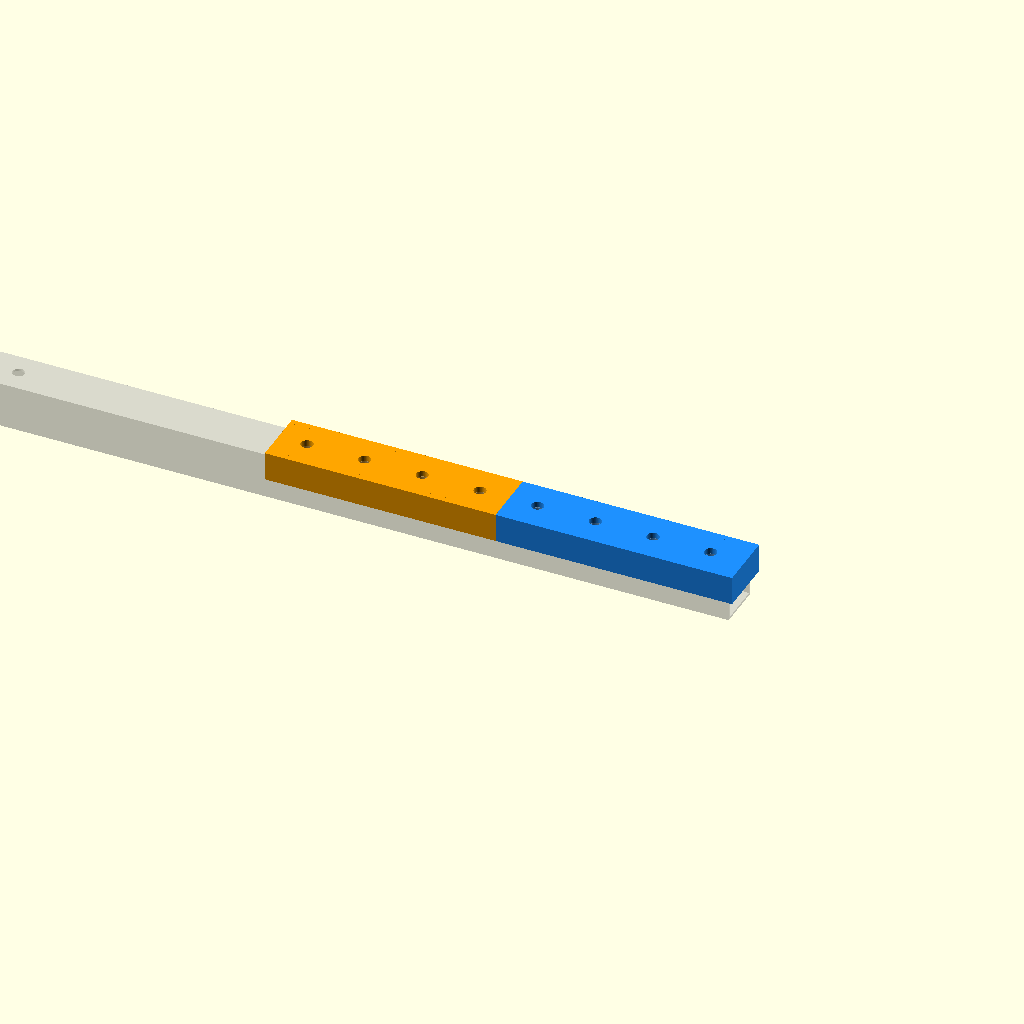
Cell 1: rendered with the file's own defaults.
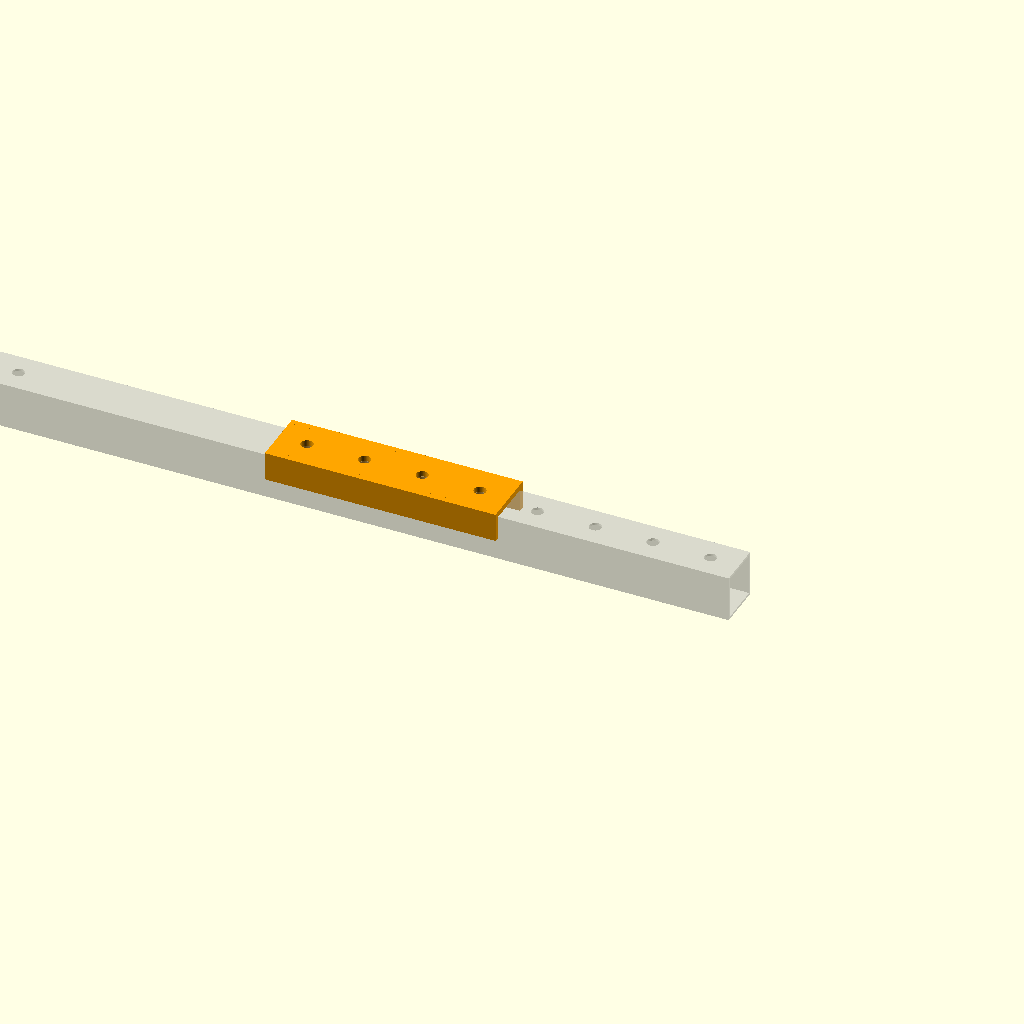
Cell 2: the same model with show_module_1 = false.
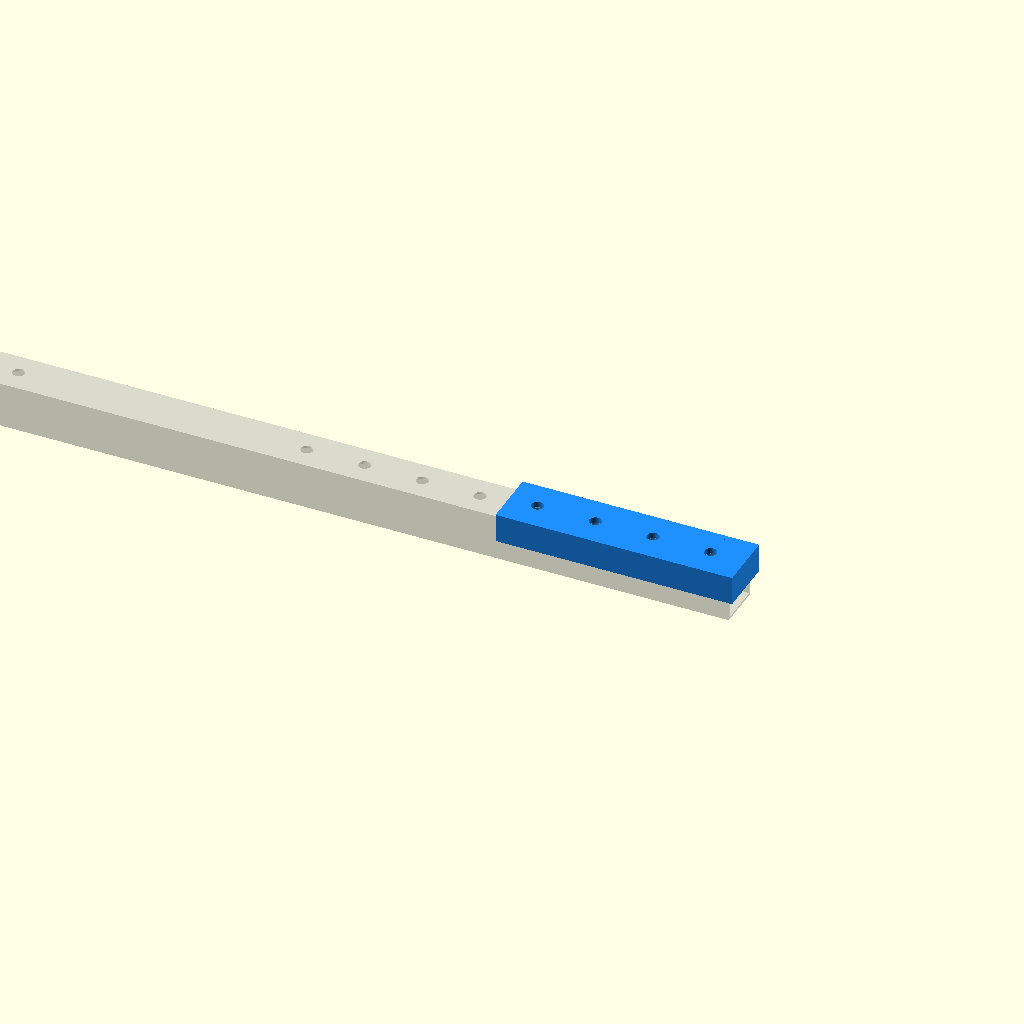
Cell 3: the same model with show_module_2 = false.
All cells are drawn from one camera (rotation 55°, 0°, 25°, orthographic, colour scheme Cornfield), so only the parameter changes between them.
OpenSCAD source file CAD_designs/templates/chassis_beam_drill_template.scad:
// ==========================================
// LOCAL TEMPLATE CONFIG
// ==========================================

// --- MODULE SELECTIE (zet aan/uit om los te printen) ---
show_module_1 = true;    // Mal 1: met eindstop tegen de kopse kant van de koker
show_module_2 = true;    // Mal 2: verlenging, sluit direct aan achter module 1
show_single_bushing = false; // Mal 3: 1 losse opoffer-ring om een versleten ring te vervangen
                             // (true => alleen die ene ring, de rest wordt niet gerenderd)

tpl_length    = 200;     // Lengte van module 1
tpl_length_2  = 200;     // Lengte van module 2 (verlenging)
tpl_gap       = 0;       // Ruimte tussen module 1 en 2 (0 = strak tegen elkaar => juiste boorafstand)

tpl_thickness   = 5;     // Dikte van de 3D-geprinte wanden
tpl_clearance   = 0.5;   // Extra tolerantie zodat de mal over de koker glijdt
tpl_side_height = 25;    // Hoogte van de zijmuren en achterkant

// --- OPOFFER-RINGEN (vervangbare boorbussen) ---
// false = vaste print, boorgaten zitten direct in de mal (originele versie)
// true  = de mal krijgt ruime uitsparingen en de boorgaten zitten in losse ringen
//         die je kunt vervangen als ze uitgeboord zijn
use_bushings      = false;
show_bushings     = false;  // Ringen meerenderen (alleen als use_bushings = true)
bushings_flat     = false; // false = ringen op hun plek in de mal, true = los op de bodemplaat om te printen

tpl_bush_wall     = 5;     // Wanddikte (breedte) van de opoffer-ring
tpl_bush_fit      = 0.2;   // Speling tussen ring en uitsparing in de mal (persfit)
tpl_bush_collar_h = 2;     // Dikte van de kraag die bovenop de mal rust (stop tegen doordrukken)
tpl_bush_collar_w = 2;     // Extra breedte van de kraag per kant (om hem eruit te wippen)
tpl_bush_pitch    = 5;     // Ruimte tussen de ringen in de vlakke printopstelling
tpl_bush_flat_y   = 80;    // Y-positie van de rij losse ringen

// DEBUG MODE - Zet op 'false' voordat je de STL exporteert
show_reference = true;

// ==========================================
// EXTERNAL DATA (Linked)
// ==========================================
include <../config/parameters.scad>;
use <../parts/chassis_beam_1.scad>;
use <drill_bushing_m10.scad>;

// ==========================================
// GEDEELDE AFMETINGEN
// ==========================================
inner_w = beam_profile + tpl_clearance;
outer_w = inner_w + (2 * tpl_thickness);

// Kopse kant (eind) van de koker
end_x = (beam_length_1 / 2) + (tpl_clearance / 2);

// Z-hoogtes uitlijnen zodat de muur vanaf de bovenkant naar beneden valt
z_top_bottom  = (beam_profile / 2) + (tpl_clearance / 2); // Onderkant van de bovenplaat
z_top_center  = z_top_bottom + (tpl_thickness / 2);       // Midden van de bovenplaat
z_top_surface = z_top_bottom + tpl_thickness;             // Bovenkant van de mal
z_side_center = z_top_surface - (tpl_side_height / 2);    // Midden van de zijmuren

// Boorgat en ring afmetingen (gedeelde ring uit drill_bushing_m10.scad)
drill_hole_d  = bushing_m10_hole_d();                                   // Het eigenlijke boorgat (geleiding)
bush_od       = bushing_m10_od(tpl_bush_wall);                          // Buitenmaat van de ring
bush_pocket_d = bushing_m10_pocket_d(tpl_bush_wall, tpl_bush_fit);      // Uitsparing in de mal
bush_collar_d = bushing_m10_collar_d(tpl_bush_wall, tpl_bush_collar_w);  // Kraag bovenop de mal

// Gatenpatroon volgens het modulaire grid
hole_min_x = (chassis_width_min / 2) - (bracket_top_hole_dist_x / 2);
hole_max_x = (chassis_width_max / 2) + (bracket_top_hole_dist_x / 2);

// ==========================================
// POSITIES VAN DE MODULES
// ==========================================
// Module 1 loopt van (end_x - tpl_length) tot end_x, met eindstop op end_x.
center_x_1 = end_x - (tpl_length / 2);

// Module 2 sluit direct aan achter module 1 (verder richting het midden van de koker).
// Loopt van (end_x - tpl_length - tpl_gap - tpl_length_2) tot (end_x - tpl_length - tpl_gap).
center_x_2 = end_x - tpl_length - tpl_gap - (tpl_length_2 / 2);

// Een ring past alleen als de hele uitsparing binnen het segment valt
function fits_in_segment(x, seg_center_x, seg_length) =
    abs(x - seg_center_x) <= (seg_length / 2) - (bush_pocket_d / 2);

function hole_has_bushing(x) =
    fits_in_segment(x, center_x_1, tpl_length) || fits_in_segment(x, center_x_2, tpl_length_2);

function hole_is_shown(x) =
    (show_module_1 && fits_in_segment(x, center_x_1, tpl_length)) ||
    (show_module_2 && fits_in_segment(x, center_x_2, tpl_length_2));

// Lijst met alle gatposities (rechts en gespiegeld links)
all_hole_xs = [for (x = [hole_min_x : grid_step : hole_max_x]) each [x, -x]];

// In de vlakke printopstelling worden altijd alle ringen van module 1 + 2 gemaakt,
// zodat je de mal kunt uitzetten en alleen de ringen kunt printen.
bush_xs = bushings_flat
    ? [for (x = all_hole_xs) if (hole_has_bushing(x)) x]
    : [for (x = all_hole_xs) if (hole_is_shown(x)) x];

// ==========================================
// GEOMETRY LOGIC (parametrisch segment)
// ==========================================
// seg_center_x : X-positie van het midden van dit segment
// seg_length   : lengte van dit segment langs de koker
// with_endstop : true => tegenhouder aan de kopse kant (alleen module 1)
module drill_template_segment(seg_center_x, seg_length, with_endstop=false) {
    difference() {
        // --- 1. BASIS U-VORM ---
        union() {
            // Bovenplaat
            translate([seg_center_x, 0, z_top_center])
                cube([seg_length, outer_w, tpl_thickness], center=true);

            // Zijwanden (links en rechts)
            for(y_dir = [-1, 1]) {
                translate([seg_center_x, y_dir * ((inner_w/2) + (tpl_thickness/2)), z_side_center])
                    cube([seg_length, tpl_thickness, tpl_side_height], center=true);
            }

            // Tegenhouder (eindstop aan de kopse kant) - alleen module 1
            if (with_endstop) {
                translate([end_x + (tpl_thickness/2), 0, z_side_center])
                    cube([tpl_thickness, outer_w, tpl_side_height], center=true);
            }
        }

        // --- 2. GATEN VAN DE CHASSIS_BEAM UITKNIPPEN ---
        // Genereert gaten volgens het modulaire grid patroon (grid_step)
        // Met use_bushings wordt een ruime uitsparing gefreesd waar de opoffer-ring in valt;
        // past de uitsparing niet volledig binnen dit segment, dan blijft het een gewoon boorgat.
        for(x = all_hole_xs) {
            cut_d = (use_bushings && fits_in_segment(x, seg_center_x, seg_length))
                ? bush_pocket_d
                : drill_hole_d;

            translate([x, 0, z_top_center])
                cylinder(d=cut_d, h=tpl_thickness + 10, center=true, $fn=64);
        }
    }
}

// ==========================================
// RENDER
// ==========================================
if (show_single_bushing) {
    // Losse vervangingsring op de oorsprong, klaar om te slicen
    color("Tomato")
        bushing_m10_flat(tpl_thickness, tpl_bush_wall, tpl_bush_collar_h, tpl_bush_collar_w);

} else {
    if (show_module_1) {
        color("DodgerBlue")
            drill_template_segment(center_x_1, tpl_length, with_endstop=true);
    }

    if (show_module_2) {
        color("Orange")
            drill_template_segment(center_x_2, tpl_length_2, with_endstop=false);
    }

    if (use_bushings && show_bushings) {
        color("Tomato") {
            if (bushings_flat) {
                // Hele set ringen naast de mal
                for (i = [0 : len(bush_xs) - 1]) {
                    translate([i * (bush_collar_d + tpl_bush_pitch), tpl_bush_flat_y, 0])
                        bushing_m10_flat(tpl_thickness, tpl_bush_wall, tpl_bush_collar_h, tpl_bush_collar_w);
                }
            } else {
                for (x = bush_xs) {
                    translate([x, 0, z_top_surface])
                        bushing_m10(tpl_thickness, tpl_bush_wall, tpl_bush_collar_h, tpl_bush_collar_w);
                }
            }
        }
    }

    if (show_reference) {
        // Rendert je kokerbalk transparant als referentie
        %chassis_beam_1();
    }
}
Customizer parameters (derived from the source; name, type, default, range or options):
show_module_1: bool, default true
show_module_2: bool, default true
show_single_bushing: bool, default false
tpl_length: number, default 200
tpl_length_2: number, default 200
tpl_gap: number, default 0
tpl_thickness: number, default 5
tpl_clearance: number, default 0.5
tpl_side_height: number, default 25
use_bushings: bool, default false
show_bushings: bool, default false
bushings_flat: bool, default false
tpl_bush_wall: number, default 5
tpl_bush_fit: number, default 0.2
tpl_bush_collar_h: number, default 2
tpl_bush_collar_w: number, default 2
tpl_bush_pitch: number, default 5
tpl_bush_flat_y: number, default 80
show_reference: bool, default true
